The GitHub repository nazarlielmaddin/vehicle-recognizer contains a labelled image folder "makes" with 34 categories: BAIC, BMW, BYD, Bentley, Changan, Chery, Chevrolet, DFSK, Ford, GAC, Geely, GWM, HOWO, Haval, Honda, Hyundai, Infiniti, Jeep, Kia, Lada, Land Rover, Lexus, Li Auto, Lynk, Lynk and Co, Mazda, Mercedes-Benz, Mitsubishi, Nissan, Porsche, Soueast, Toyota, Volkswagen, Zeekr. Examples follow, each with its label.

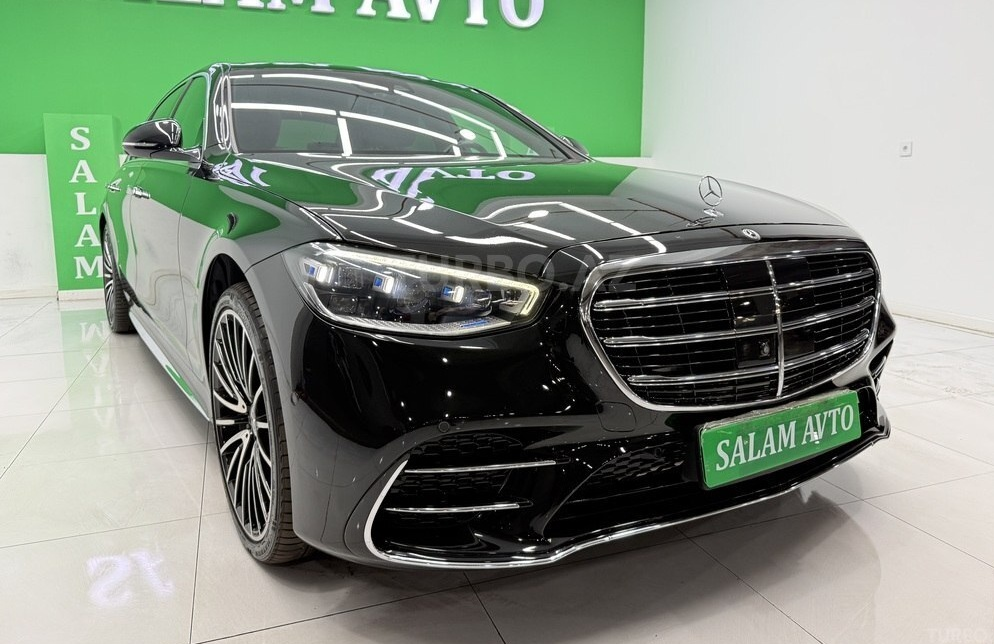
Label: Mercedes-Benz

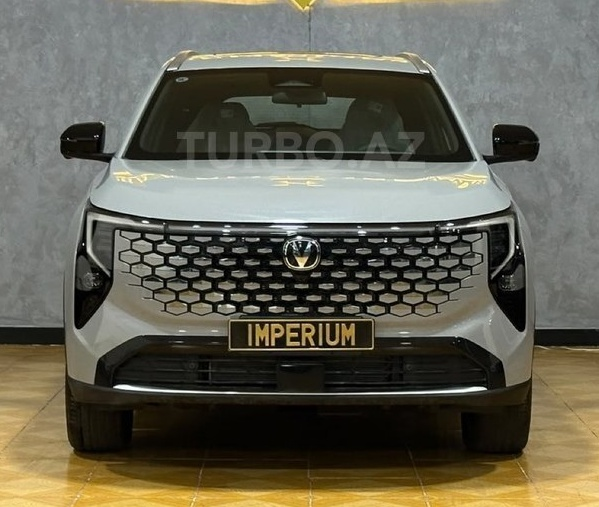
Label: Changan

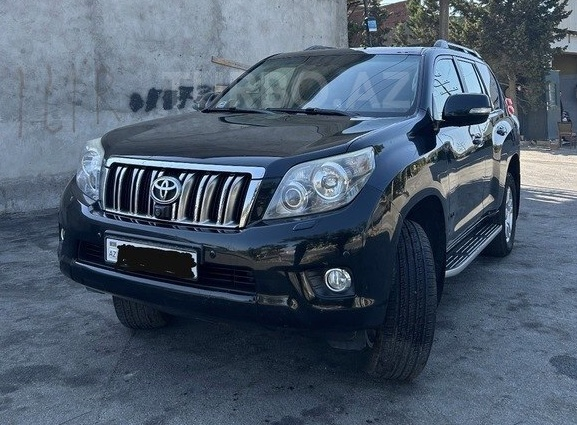
Label: Toyota

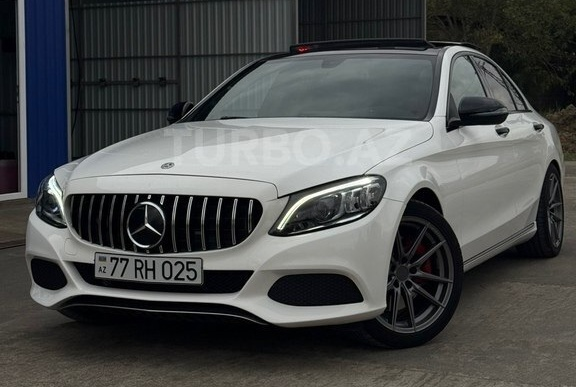
Label: Mercedes-Benz

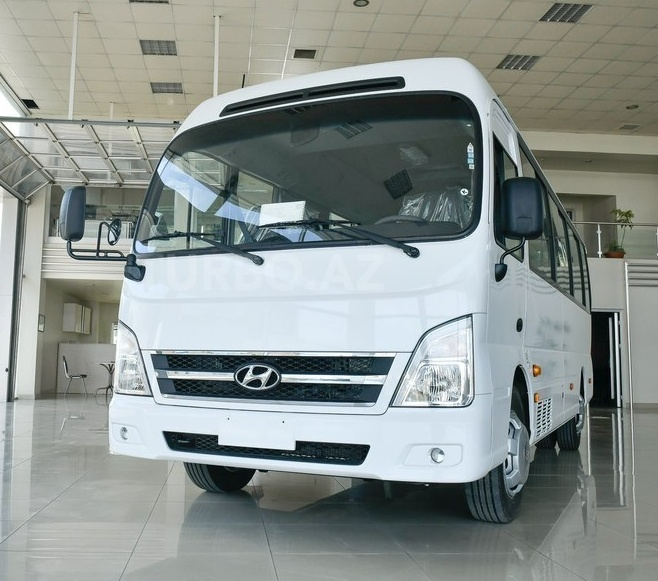
Label: Hyundai

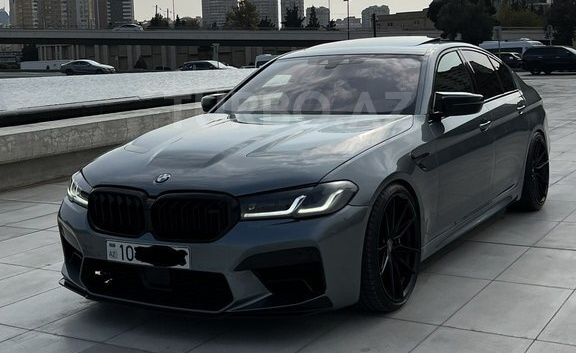
Label: BMW
